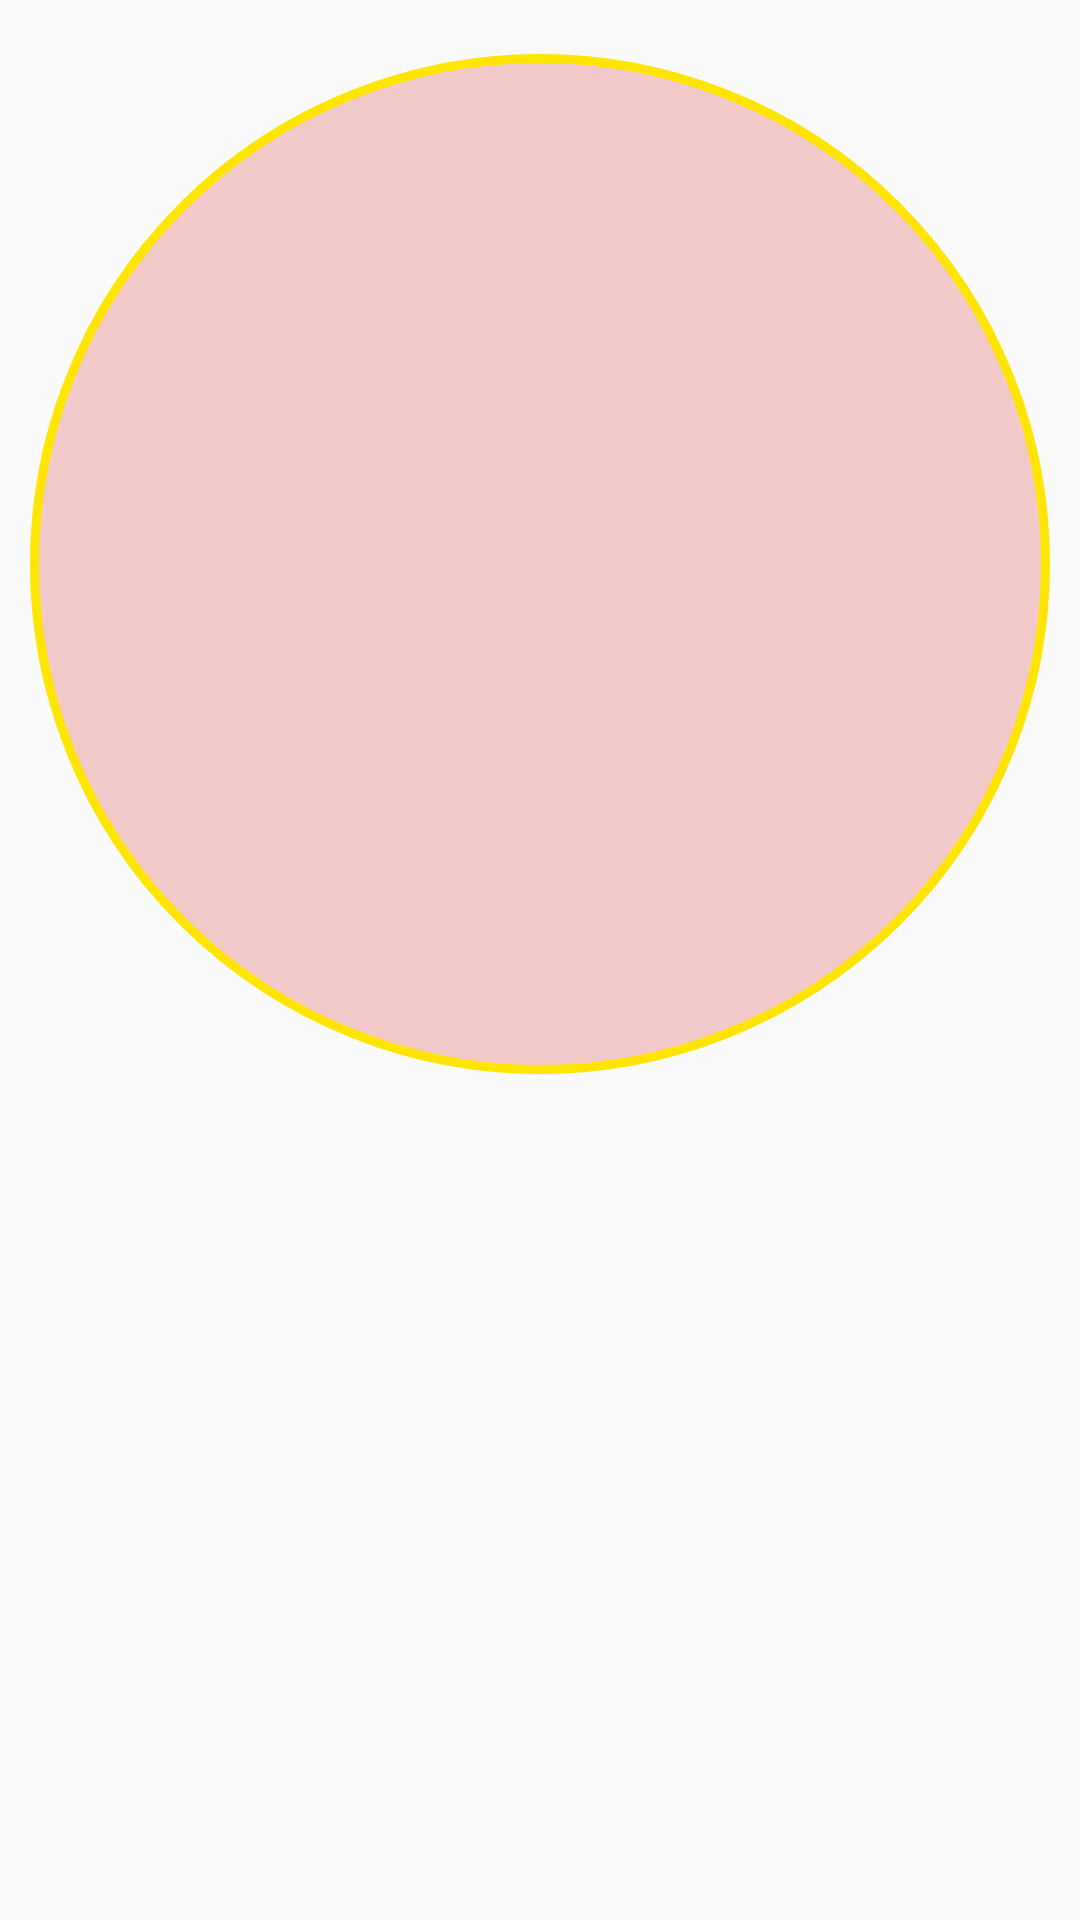

Produce the Android XML layout that renders to this screen, including the resource entries it uses.
<!-- AndroidManifest.xml: application theme AppTheme -->
<!-- res/layout/rvitem_viz_failure_today.xml -->
<?xml version="1.0" encoding="utf-8"?>
<androidx.constraintlayout.widget.ConstraintLayout
    xmlns:android="http://schemas.android.com/apk/res/android"
    android:layout_width="match_parent"
    xmlns:app="http://schemas.android.com/apk/res-auto"
    android:layout_height="wrap_content"
    xmlns:tools="http://schemas.android.com/tools"
    >

    <TextView
        android:id="@+id/daynum_label"
        android:layout_width="wrap_content"
        android:layout_height="wrap_content"
        tools:text="00"
        app:layout_constraintLeft_toLeftOf="parent"
        app:layout_constraintRight_toRightOf="parent"
        app:layout_constraintBottom_toBottomOf="parent"
        app:layout_constraintTop_toTopOf="parent"
        android:layout_marginTop="@dimen/marker_shift_down"
        />


    <ImageView
        android:id="@+id/marker"
        android:layout_width="match_parent"
        android:layout_height="0dp"
        app:layout_constraintDimensionRatio="1:1"
        app:layout_constraintLeft_toLeftOf="parent"
        app:layout_constraintRight_toRightOf="parent"
        app:layout_constraintTop_toTopOf="parent"
        android:background="@drawable/marker_failure_today"
        android:tooltipText="@string/failure_regular_label"
        android:layout_marginTop="@dimen/marker_shift_down"

        />






    <TextView
        android:id="@+id/month_label"
        android:layout_width="wrap_content"
        android:layout_height="wrap_content"
        tools:text="Month"
        android:textStyle="bold"
        app:layout_constraintLeft_toLeftOf="parent"
        app:layout_constraintRight_toRightOf="parent"
        app:layout_constraintTop_toTopOf="parent"
        />

</androidx.constraintlayout.widget.ConstraintLayout>
<!-- resources referenced by this layout -->
<resources>
  <dimen name="marker_shift_down">8dp</dimen>
  <!-- drawable marker_failure_today (drawable) -->
  <?xml version="1.0" encoding="utf-8"?>
  <layer-list xmlns:android="http://schemas.android.com/apk/res/android">
      <item
          android:top="@dimen/marker_easing"
          android:right="@dimen/marker_easing"
          android:bottom="@dimen/marker_easing"
          android:left="@dimen/marker_easing">
          <shape android:shape="oval">
          <stroke android:width="@dimen/marker_stroke_width" android:color="@color/marker_stroke_color"/>
  
              <solid android:color="@color/failure_transp" />
          </shape>
      </item>
  
  
  
  </layer-list>
  <string name="failure_regular_label">Ate outside of 10am to 6pm window.</string>
  <style name="AppTheme" parent="Theme.AppCompat.Light.DarkActionBar">
          
          <item name="colorPrimary">@color/colorPrimary</item>
          <item name="colorPrimaryDark">@color/colorPrimaryDark</item>
          <item name="colorAccent">@color/colorAccent</item>
      </style>
  <dimen name="marker_easing">10dp</dimen>
  <dimen name="marker_stroke_width">3dp</dimen>
  <color name="marker_stroke_color">#FFE500</color>
  <color name="failure_transp">#80EA9999</color>
  <color name="colorPrimary">#6200EE</color>
  <color name="colorPrimaryDark">#3700B3</color>
  <color name="colorAccent">#03DAC5</color>
</resources>
